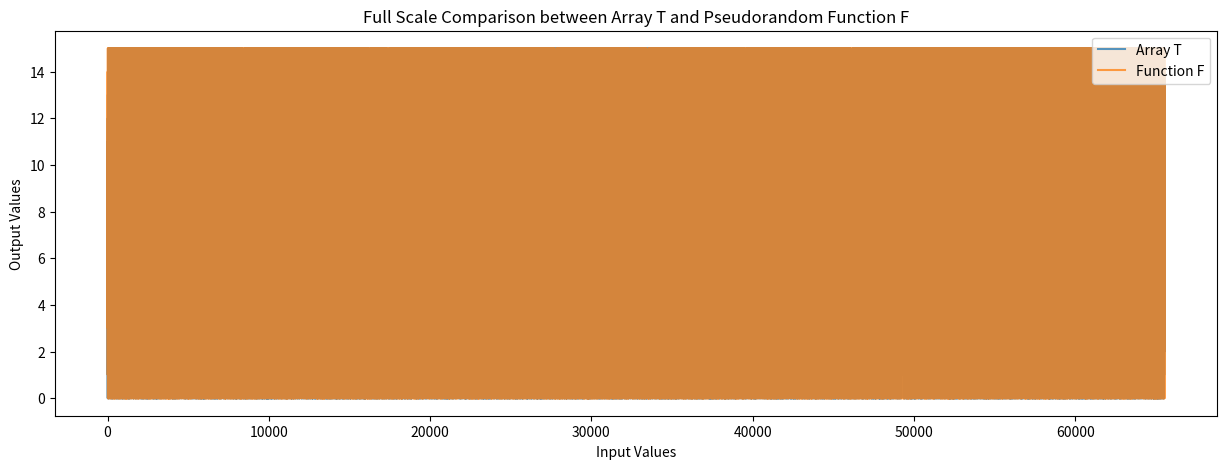

This chart was generated by the following Python code:
import matplotlib.pyplot as plt
import numpy as np

# Increase the bits to a larger but reasonable number for visualization
input_bits = 16  # 'in' parameter for a larger comparison
output_bits = 4  # 'out' parameter for a larger comparison
array_size = 2 ** input_bits

# The seed for the pseudorandom function, given the larger number of input bits
seed_example = '1101011101101011'  # Example 16-bit seed

# Create a pseudorandom function
# This function now returns a random integer hashed from the input and seed
def pseudorandom_function(input_value, seed, output_bits):
    np.random.seed(int(input_value + seed, 2))  # Seed with input and seed combined
    return np.random.randint(0, 2**output_bits)

# Since we're dealing with a large number of samples, we'll visualize the data using a line plot
# Generate a smaller output space for visualization purposes
T = np.random.randint(0, 2**output_bits, array_size)
F = np.array([pseudorandom_function(bin(i)[2:].zfill(input_bits), seed_example, output_bits) for i in range(array_size)])

# Plot the data
plt.figure(figsize=(15, 5))
plt.plot(T, label='Array T', alpha=0.75)
plt.plot(F, label='Function F', alpha=0.75)

# Add some text for labels, title and axes ticks
plt.ylabel('Output Values')
plt.xlabel('Input Values')
plt.title('Full Scale Comparison between Array T and Pseudorandom Function F')
plt.legend()

plt.show()


# import matplotlib.pyplot as plt
# import numpy as np

# # Increase the bits for a larger comparison, keeping in mind the bounds of visualization
# input_bits = 10  # 'in' parameter for a larger comparison
# output_bits = 10  # 'out' parameter for a larger comparison
# array_size = 2 ** input_bits
# seed_example = '11010'  # Example seed for a larger comparison

# # Create a pseudorandom function
# # For illustration, this is a simple hash of the input and seed
# def pseudorandom_function(input_value, seed, output_bits):
#     np.random.seed(int(seed, 10))  # Seed the random number genera tor for reproducibility
#     return np.random.randint(0, 2**output_bits)

# # Generate data for the array T and pseudorandom function F at a larger scale
# T = np.random.randint(0, 2**output_bits, array_size)
# F = np.array([pseudorandom_function(bin(i)[2:].zfill(input_bits), seed_example, output_bits) for i in range(array_size)])

# # Due to the large number of bits, we'll only show a sample of the data
# sample_size = 70  # Number of samples to display for visualization
# indices = np.random.choice(array_size, sample_size, replace=False)
# sampled_T = T[indices]
# sampled_F = F[indices]
# sampled_labels = [bin(i)[2:].zfill(input_bits) for i in indices]

# x = np.arange(sample_size)  # the label locations

# width = 0.35  # the width of the bars

# fig, ax = plt.subplots(figsize=(15, 5))  # Larger figure size for readability
# rects1 = ax.bar(x - width/2, sampled_T, width, label='Array T (Sampled)')
# rects2 = ax.bar(x + width/2, sampled_F, width, label='Function F (Sampled)')

# # Add some text for labels, title and custom x-axis tick labels, etc.
# ax.set_ylabel('Output Values')
# ax.set_title('Sampled Comparison between Array T and Pseudorandom Function F')
# ax.set_xticks(x)
# # ax.set_xticklabels(sampled_labels, rotation='vertical')
# ax.legend()

# fig.tight_layout()

# plt.show()